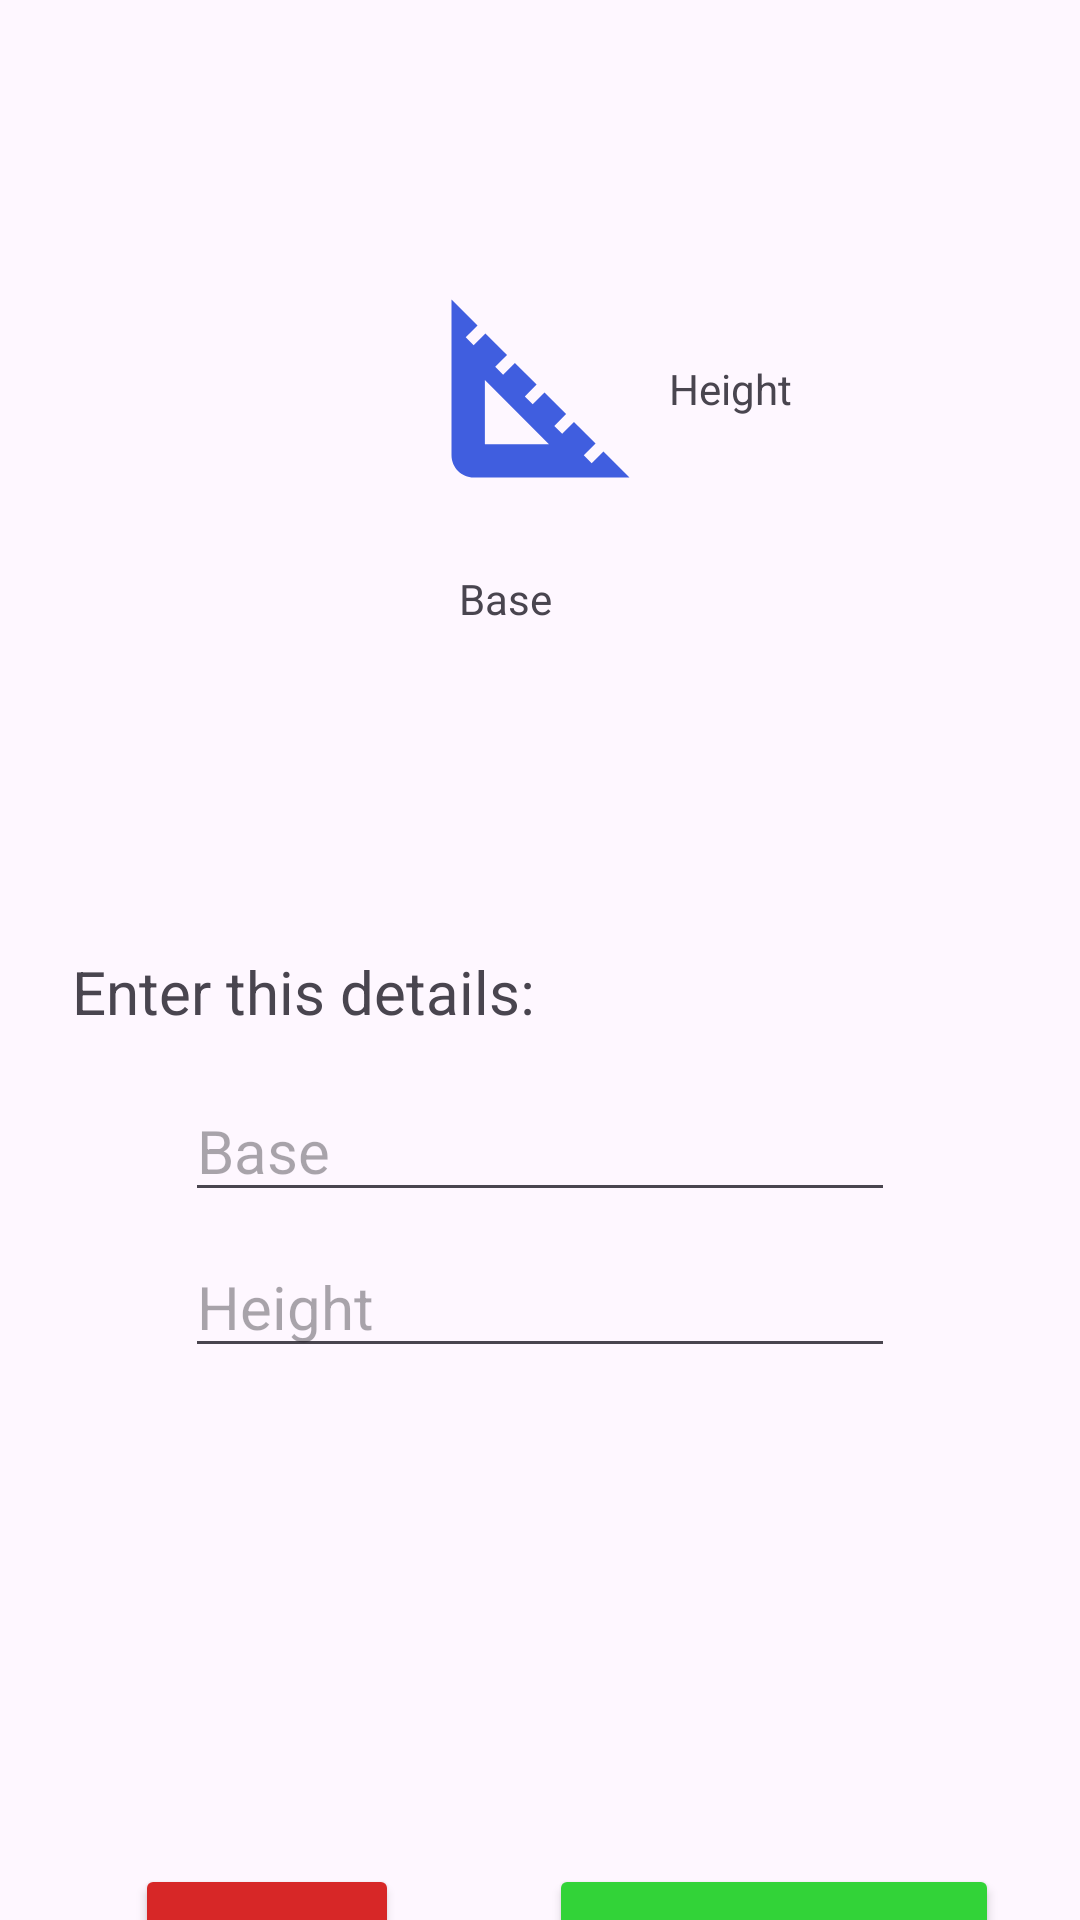

This screen was rendered from an Android layout file. Write that file and the resources it references.
<!-- AndroidManifest.xml: application theme Theme.Calculo_superficies -->
<!-- res/layout/area_triangle.xml -->
<?xml version="1.0" encoding="utf-8"?>
<androidx.constraintlayout.widget.ConstraintLayout xmlns:android="http://schemas.android.com/apk/res/android"
    xmlns:app="http://schemas.android.com/apk/res-auto"
    android:layout_width="match_parent"
    android:layout_height="match_parent">

    <TextView
        android:id="@+id/lblTitle"
        android:layout_width="wrap_content"
        android:layout_height="wrap_content"
        android:layout_marginTop="50dp"
        android:textColor="@color/lblColor"
        app:layout_constraintEnd_toEndOf="parent"
        app:layout_constraintStart_toStartOf="parent"
        app:layout_constraintTop_toTopOf="parent" />

    <ImageView
        android:id="@+id/imageView"
        android:layout_width="103dp"
        android:layout_height="89dp"
        android:layout_marginTop="16dp"
        app:layout_constraintEnd_toEndOf="parent"
        app:layout_constraintStart_toStartOf="parent"
        app:layout_constraintTop_toBottomOf="@+id/lblTitle"
        app:srcCompat="@drawable/baseline_square_foot_24" />

    <TextView
        android:id="@+id/textView2"
        android:layout_width="wrap_content"
        android:layout_height="wrap_content"
        android:layout_marginTop="120dp"
        android:layout_marginEnd="96dp"
        android:text="@string/Height"
        app:layout_constraintEnd_toEndOf="parent"
        app:layout_constraintTop_toTopOf="parent" />

    <TextView
        android:id="@+id/textView3"
        android:layout_width="wrap_content"
        android:layout_height="wrap_content"
        android:layout_marginTop="16dp"
        android:layout_marginEnd="176dp"
        android:text="@string/base"
        app:layout_constraintEnd_toEndOf="parent"
        app:layout_constraintTop_toBottomOf="@+id/imageView" />

    <TextView
        android:id="@+id/textView4"
        android:layout_width="wrap_content"
        android:layout_height="wrap_content"
        android:layout_marginStart="24dp"
        android:layout_marginTop="108dp"
        android:text="@string/details"
        android:textSize="20sp"
        app:layout_constraintStart_toStartOf="parent"
        app:layout_constraintTop_toBottomOf="@+id/textView3" />

    <TextView
        android:id="@+id/lblResult"
        android:layout_width="wrap_content"
        android:layout_height="wrap_content"
        android:layout_marginStart="175dp"
        android:layout_marginTop="24dp"
        android:layout_marginEnd="178dp"
        android:textSize="34sp"
        app:layout_constraintEnd_toEndOf="parent"
        app:layout_constraintStart_toStartOf="parent"
        app:layout_constraintTop_toBottomOf="@+id/txtMajorRadius" />

    <Button
        android:id="@+id/btnDelete"
        android:layout_width="wrap_content"
        android:layout_height="wrap_content"
        android:layout_marginStart="45dp"
        android:layout_marginTop="96dp"
        android:backgroundTint="@color/btnDelete"
        android:text="@string/delete"
        app:cornerRadius="0dp"
        app:layout_constraintStart_toStartOf="parent"
        app:layout_constraintTop_toBottomOf="@+id/lblResult" />

    <Button
        android:id="@+id/btnCalculate"
        android:layout_width="150dp"
        android:layout_height="wrap_content"
        android:layout_marginStart="50dp"
        android:layout_marginTop="96dp"
        android:backgroundTint="@color/btnCalculate"
        android:text="@string/calculate"
        app:cornerRadius="0dp"
        app:layout_constraintStart_toEndOf="@+id/btnDelete"
        app:layout_constraintTop_toBottomOf="@+id/lblResult" />

    <EditText
        android:id="@+id/txtSide"
        android:layout_width="wrap_content"
        android:layout_height="wrap_content"
        android:layout_marginTop="16dp"
        android:ems="10"
        android:hint="@string/base"
        android:inputType="number"
        android:textSize="20sp"
        app:layout_constraintEnd_toEndOf="parent"
        app:layout_constraintStart_toStartOf="parent"
        app:layout_constraintTop_toBottomOf="@+id/textView4" />

    <EditText
        android:id="@+id/txtMajorRadius"
        android:layout_width="wrap_content"
        android:layout_height="wrap_content"
        android:layout_marginTop="8dp"
        android:ems="10"
        android:hint="@string/Height"
        android:inputType="number"
        android:textSize="20sp"
        app:layout_constraintEnd_toEndOf="parent"
        app:layout_constraintStart_toStartOf="parent"
        app:layout_constraintTop_toBottomOf="@+id/txtSide" />
</androidx.constraintlayout.widget.ConstraintLayout>
<!-- resources referenced by this layout -->
<resources>
  <color name="btnCalculate">#32D338</color>
  <color name="btnDelete">#D72727</color>
  <color name="lblColor">#3048DB</color>
  <!-- drawable baseline_square_foot_24 (drawable) -->
  <vector xmlns:android="http://schemas.android.com/apk/res/android" android:height="90dp" android:tint="#405EDF" android:viewportHeight="24" android:viewportWidth="24" android:width="90dp">
        
      <path android:fillColor="@android:color/white" android:pathData="M17.66,17.66l-1.06,1.06l-0.71,-0.71l1.06,-1.06l-1.94,-1.94l-1.06,1.06l-0.71,-0.71l1.06,-1.06l-1.94,-1.94l-1.06,1.06l-0.71,-0.71l1.06,-1.06L9.7,9.7l-1.06,1.06l-0.71,-0.71l1.06,-1.06L7.05,7.05L5.99,8.11L5.28,7.4l1.06,-1.06L4,4v14c0,1.1 0.9,2 2,2h14L17.66,17.66zM7,17v-5.76L12.76,17H7z"/>
      
  </vector>
  <string name="Height">Height</string>
  <string name="base">Base</string>
  <string name="calculate">CALCULATE</string>
  <string name="delete">DELETE</string>
  <string name="details">Enter this details:</string>
  <style name="Theme.Calculo_superficies" parent="Base.Theme.Calculo_superficies" />
  <style name="Base.Theme.Calculo_superficies" parent="Theme.Material3.DayNight.NoActionBar">
          
          
      </style>
</resources>
